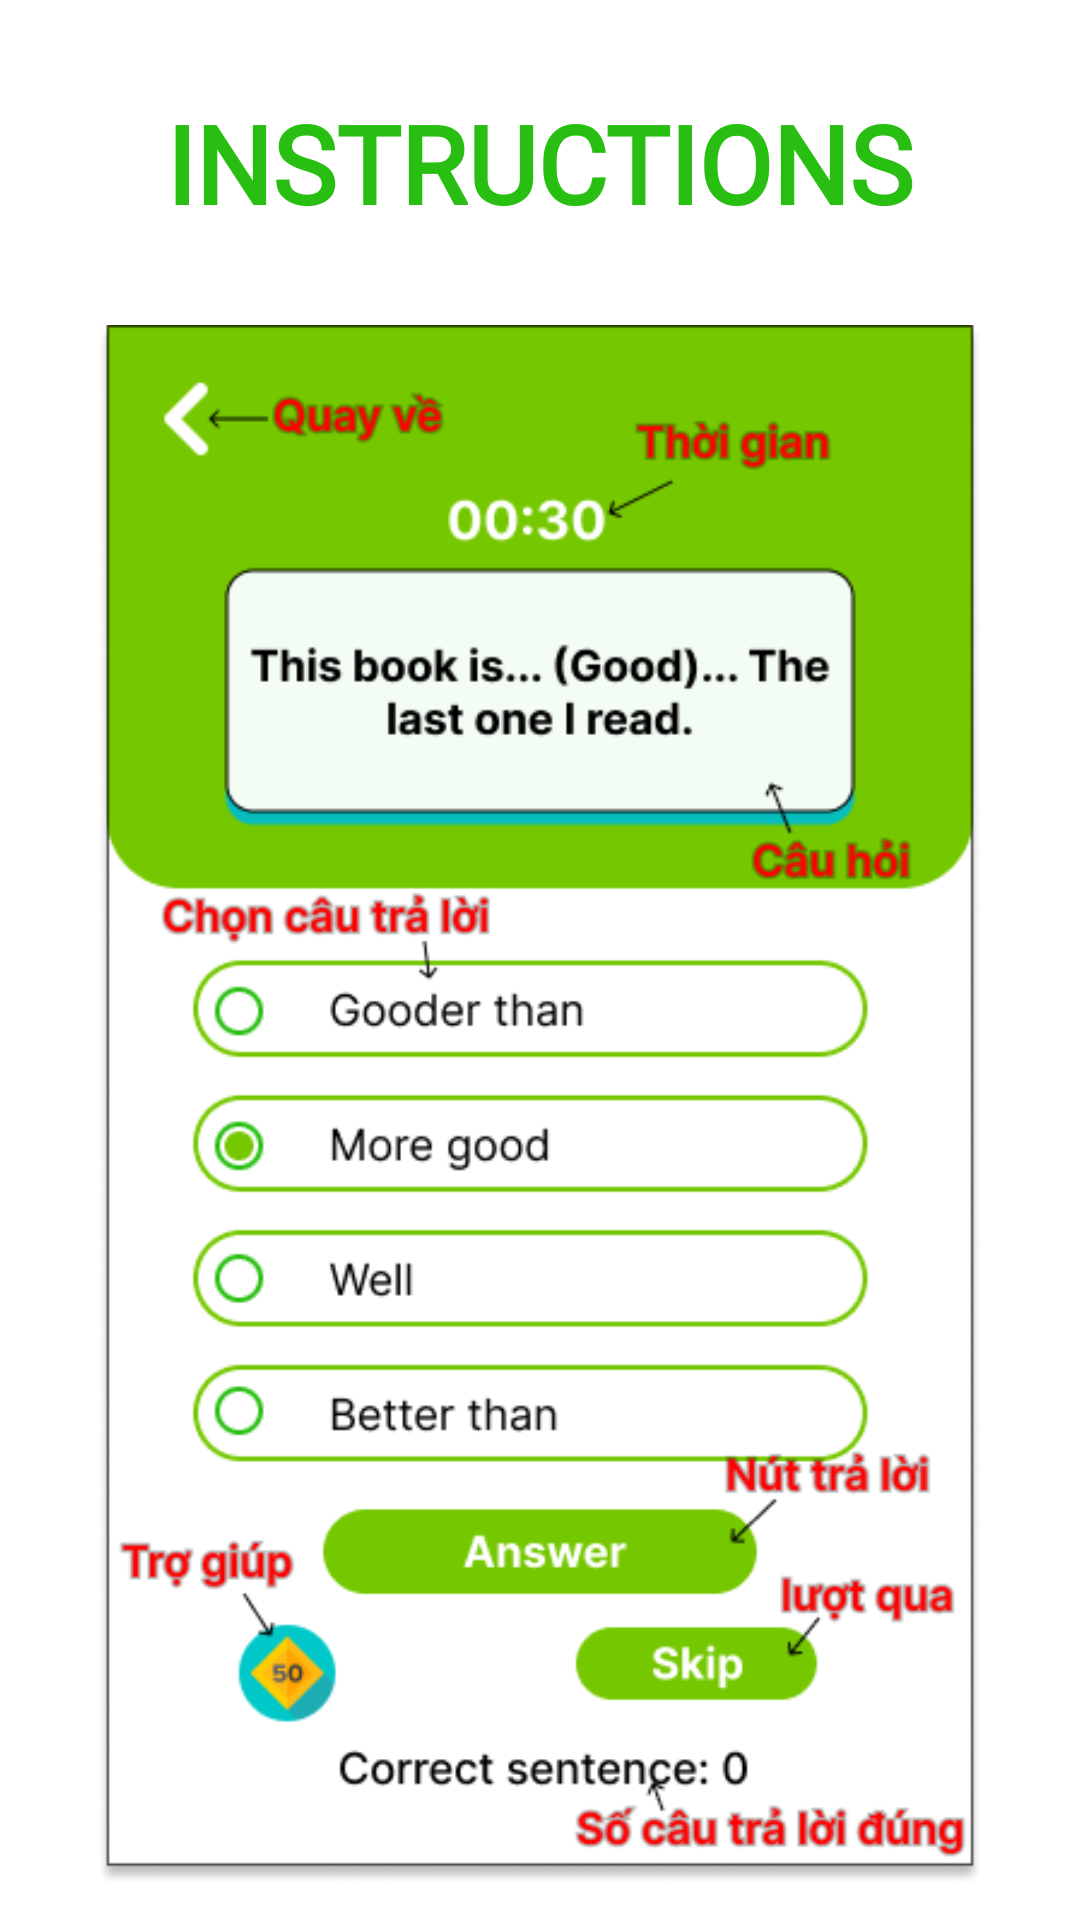

Produce the Android XML layout that renders to this screen, including the resource entries it uses.
<!-- AndroidManifest.xml: application theme Theme.Project_English_App -->
<!-- res/layout/layout_quiz_instruction.xml -->
<?xml version="1.0" encoding="utf-8"?>
<LinearLayout xmlns:android="http://schemas.android.com/apk/res/android"
    android:layout_width="match_parent"
    android:layout_height="match_parent"
    android:orientation="vertical">


    <TextView
        android:layout_width="wrap_content"
        android:layout_height="wrap_content"
        android:layout_gravity="center"
        android:layout_marginTop="30dp"
        android:fontFamily="@font/ravenpro_medium"
        android:text="INSTRUCTIONS"
        android:textColor="#29BF12"
        android:textSize="36sp"
        android:textStyle="bold" />



    <ImageView
        android:id="@+id/img_correctInstruction"
        android:layout_marginTop="30dp"
        android:layout_width="match_parent"
        android:layout_height="520dp"
        android:layout_gravity="center"
        android:src="@drawable/eng_quiz_instruction"/>

    <Button
        android:id="@+id/btn_QuizBack_Instruc"
        android:layout_marginTop="35dp"
        android:layout_width="160dp"
        android:layout_height="50dp"
        android:layout_gravity="center"
        android:layout_below="@+id/img_correctInstruction"
        android:background="@drawable/btn_green_radius_100"
        android:text="Back"
        android:textColor="#ffffff"
        android:textSize="24dp" />

</LinearLayout>
<!-- resources referenced by this layout -->
<resources>
  <!-- drawable btn_green_radius_100 (drawable) -->
  <?xml version="1.0" encoding="utf-8"?>
  <shape xmlns:android="http://schemas.android.com/apk/res/android">
      <solid android:color="#29BF12"></solid>
      <corners android:radius="100dp"/>
  </shape>
  <!-- drawable eng_quiz_instruction: png bitmap (drawable, 84213 bytes) -->
  <style name="Theme.Project_English_App" parent="Theme.MaterialComponents.DayNight.DarkActionBar">
          
          <item name="colorPrimary">@color/purple_500</item>
          <item name="colorPrimaryVariant">@color/purple_700</item>
          <item name="colorOnPrimary">@color/white</item>
          
          <item name="colorSecondary">@color/teal_200</item>
          <item name="colorSecondaryVariant">@color/teal_700</item>
          <item name="colorOnSecondary">@color/black</item>
          
          <item name="android:statusBarColor">?attr/colorPrimaryVariant</item>
          
      </style>
  <color name="purple_500">#FF6200EE</color>
  <color name="purple_700">#FF3700B3</color>
  <color name="white">#FFFFFFFF</color>
  <color name="teal_200">#FF03DAC5</color>
  <color name="teal_700">#FF018786</color>
  <color name="black">#FF000000</color>
</resources>
